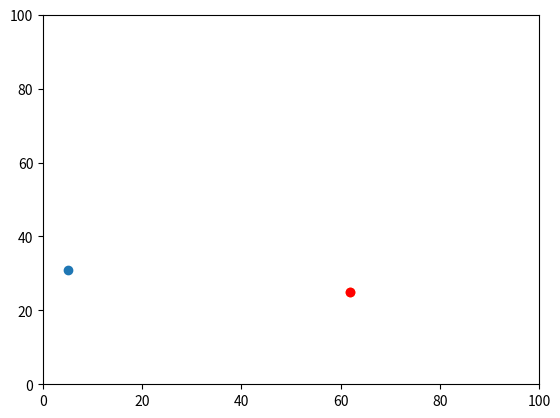

Reproduce this figure in Python.
#!/usr/bin/env python3
# -*- coding: utf-8 -*-
"""
Created on Mon Sep 16 15:11:11 2019

@author: laurapemberton
"""

""" 
Practical 2 Assignment: Code shrinking 1

This code uses the array function to create x and y coordinates for two agents
(using the random function) the code then randomly changes the location of the 
two agents by two places again. 

The programme also works out the distance between the two agents. The agent 
with the largest x coordinate is then displayed in red. 
 

"""

import random 
import array 
import operator
import matplotlib.pyplot
import math

#create a list called agents
agents = []

random_numberY_Axis = random.random() 
random_numberX_Axis = random.random() 

#append function is used here to add two random integers to the list. 
agents.append([random.randint(0,99), random.randint(0,99)])

#statement to print the zero set of coordinates. Just calls agent 0.
print("random agent coordinates 0:", agents[0])

#First Iteration
if random_numberY_Axis < 0.5: 
    agents[0][0] += 1
else: 
    agents[0][0] -= 1 

if random_numberX_Axis < 0.5:
    agents[0][1] += 1
else:
    agents[0][1] -= 1

#Second Iteration
if random_numberY_Axis < 0.5:
    agents[0][0] += 1
else:
    agents[0][0] -= 1 

if random_numberX_Axis < 0.5:
    agents[0][1] += 1
else:
    agents[0][1] -= 1
    
    
#Output
print ("first agent coordinates:")
print ("Random y0 = ", agents[0][0])
print ("Random x0 = ", agents[0][1])


"""Second Agent:
append function adds additional items to the list. This is then called the first
agent """
agents.append([random.randint(0,99), random.randint(0,99)])

print("random agent coordinates 0:", agents[1])

#First Iteration
if random_numberY_Axis < 0.5:
    agents[1][0] += 1
else:
    agents[1][0] -= 1
    
if random_numberX_Axis < 0.5:
    agents[1][1] += 1
else:
    agents[1][1] -= 1

#Second Iteration
if random_numberY_Axis < 0.5:
    agents[1][0] += 1
else:
    agents[1][0] -= 1

if random_numberX_Axis < 0.5:
    agents[1][1] += 1
else:
    agents[1][1] -= 1
    
#Output
print ("second agent coordinates:")
print ("Random y1 = ", agents[1][0])
print ("Random x1 = ", agents[1][1])


""" Calculate distance between both agents """

distance = math.sqrt((agents[1][1] - agents[0][1])**2 
                     + (agents[1][0] - agents[0][0])**2)
print ("distance between coordinates:")

#Show the ditance as a rounded number. 
print (round(distance)) 


""" Working with functions"""
print ("largest x value:", max(agents, key=operator.itemgetter(1)))

""" external library used to plot data in graphs.
x and y axis range between 0 and 100. the agents are then placed within the graph
in a scatter form. The agent with the maximum x axis is coloured in red."""
matplotlib.pyplot.ylim(0,100)
matplotlib.pyplot.xlim(0,100)
matplotlib.pyplot.scatter(agents[0][1], agents[0][0])
matplotlib.pyplot.scatter(agents[1][1], agents[1][0])
m = max(agents, key=operator.itemgetter(1)) 
matplotlib.pyplot.scatter(m[1], m[0], color='red')
matplotlib.pyplot.show()